2-way image classification set "spectrograms" from GitHub (WoolierBrooks/AlzheimerDetect-Speech); label vocabulary: control, dementia.

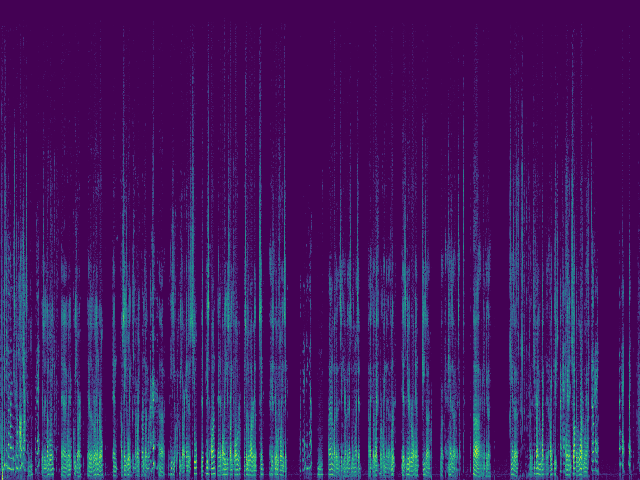
Label: dementia

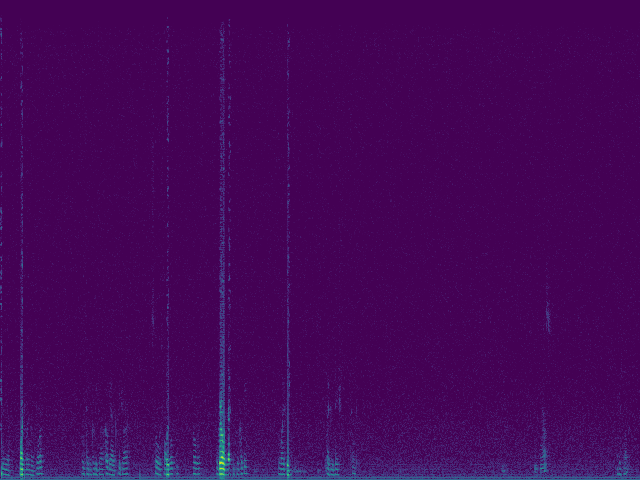
Label: control

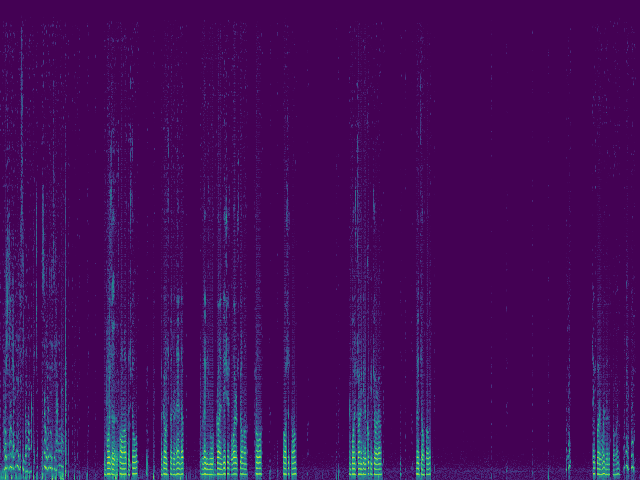
Label: dementia

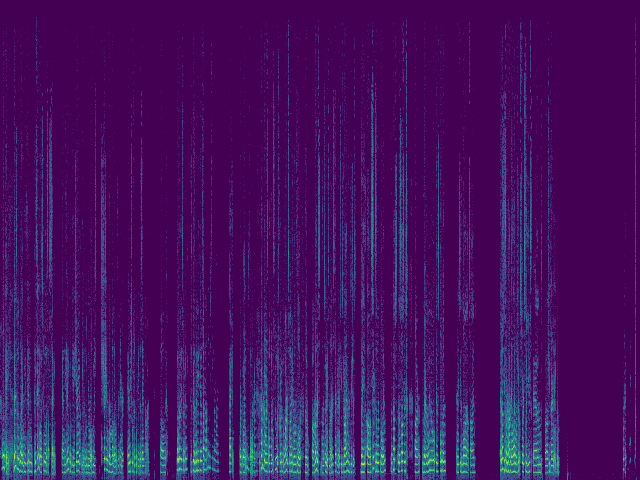
Label: control

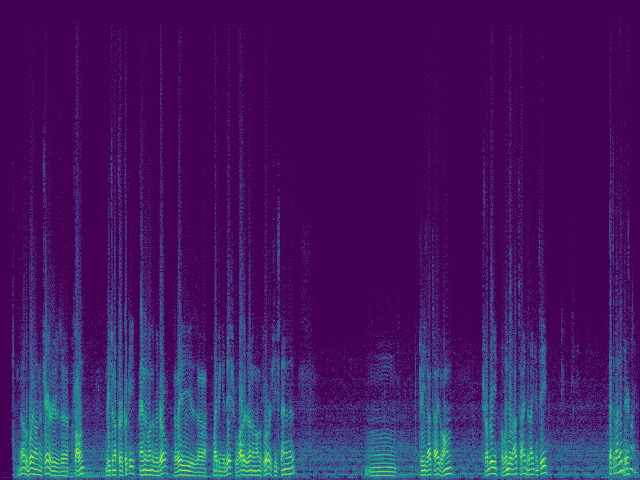
Label: dementia

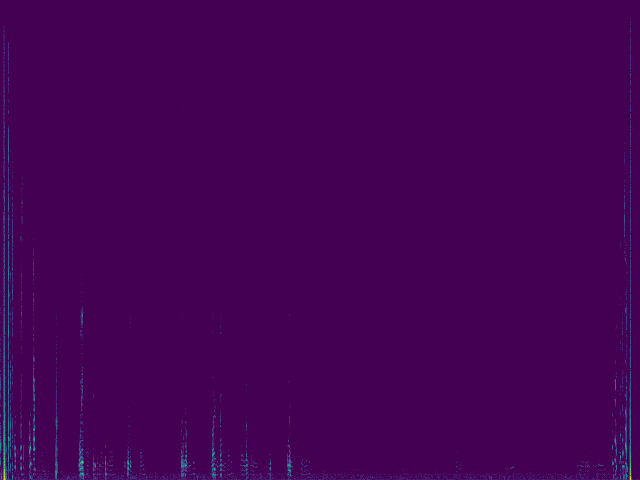
Label: control
